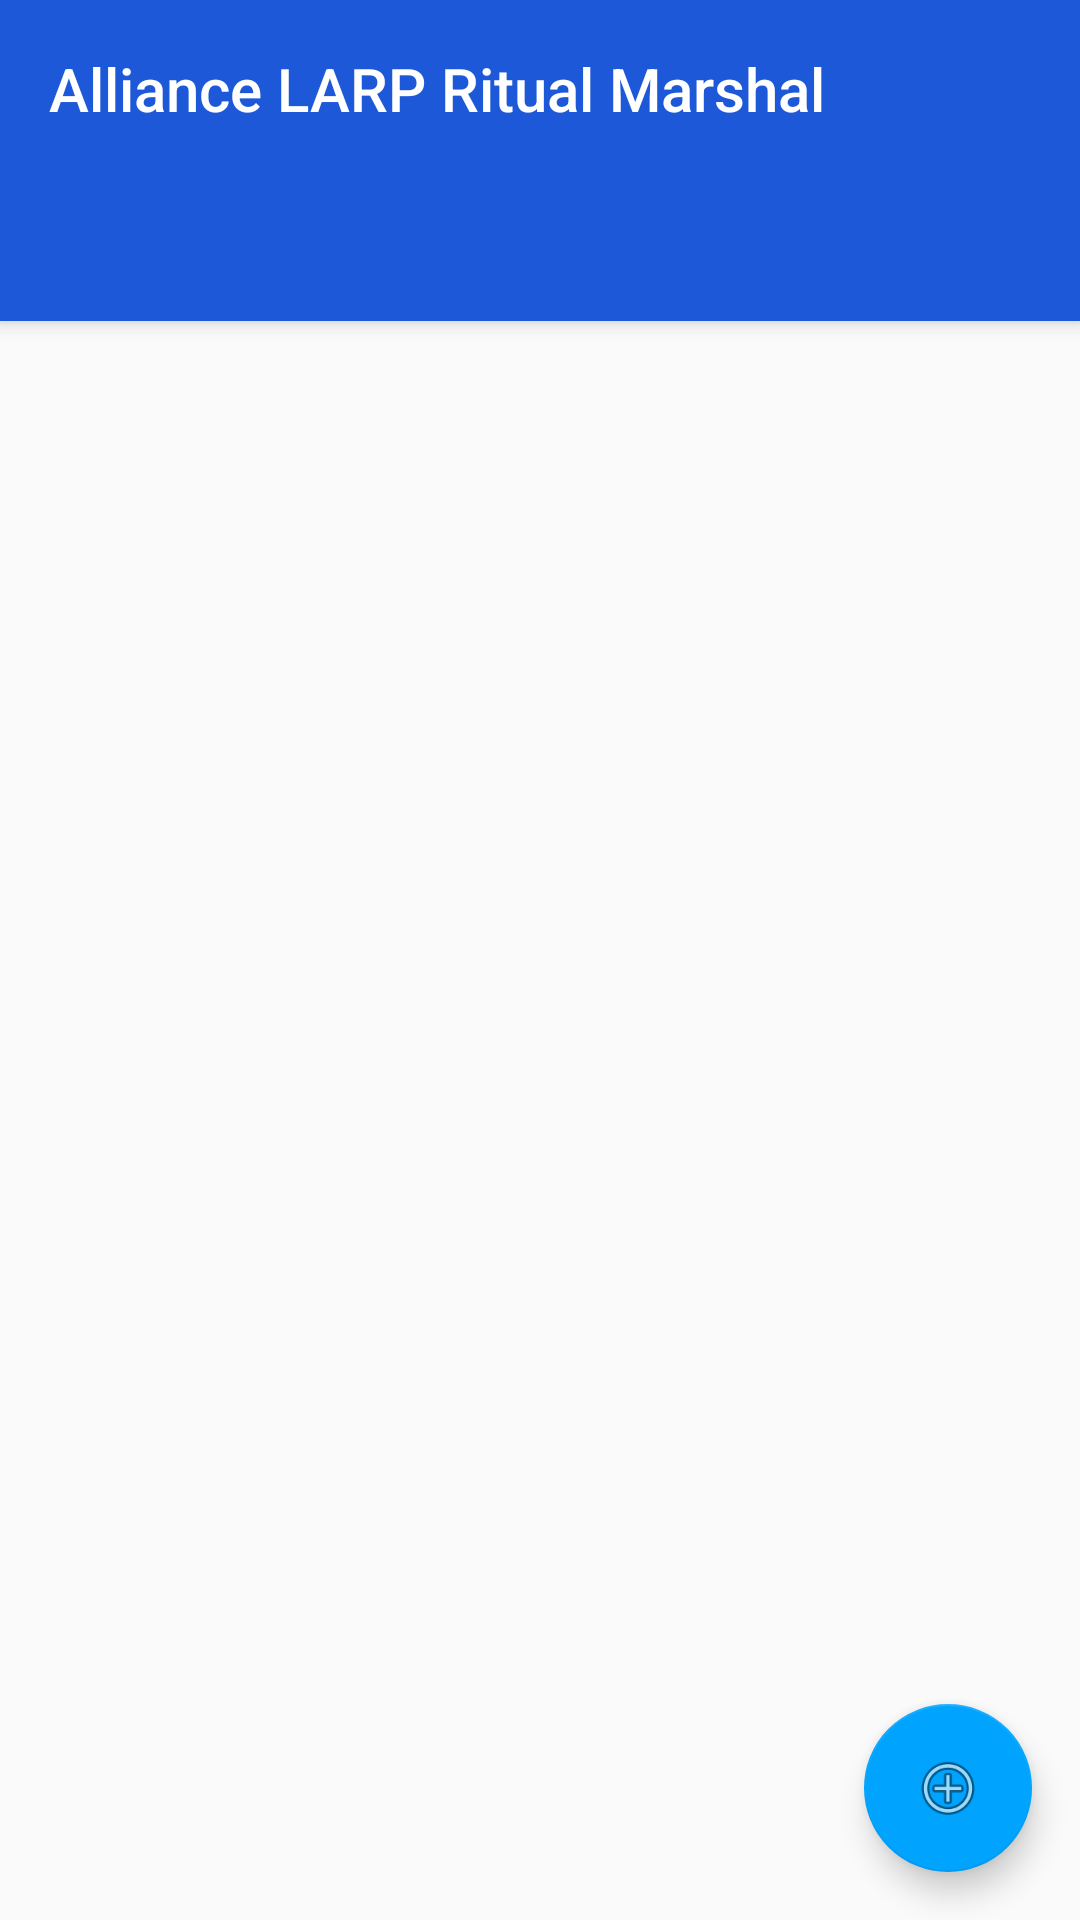

The Android layout XML behind this screen, and the referenced resources:
<!-- AndroidManifest.xml: activity theme AppTheme.NoActionBar -->
<!-- res/layout/activity_main.xml -->
<?xml version="1.0" encoding="utf-8"?>
<androidx.coordinatorlayout.widget.CoordinatorLayout xmlns:android="http://schemas.android.com/apk/res/android"
    xmlns:app="http://schemas.android.com/apk/res-auto"
    xmlns:tools="http://schemas.android.com/tools"
    android:layout_width="match_parent"
    android:layout_height="match_parent"
    tools:context=".MainActivity">

    <com.google.android.material.appbar.AppBarLayout
        android:layout_width="match_parent"
        android:layout_height="wrap_content"
        android:theme="@style/AppTheme.AppBarOverlay">

        <TextView
            android:id="@+id/title"
            android:layout_width="wrap_content"
            android:layout_height="wrap_content"
            android:gravity="center"
            android:minHeight="?actionBarSize"
            android:padding="@dimen/appbar_padding"
            android:text="@string/app_name"
            android:textAppearance="@style/TextAppearance.Widget.AppCompat.Toolbar.Title" />

        <com.google.android.material.tabs.TabLayout
            android:id="@+id/tabs_main"
            android:layout_width="match_parent"
            android:layout_height="wrap_content"
            android:background="?attr/colorPrimary" />

    </com.google.android.material.appbar.AppBarLayout>

    <androidx.viewpager.widget.ViewPager
        android:id="@+id/viewpager_main"
        android:layout_width="match_parent"
        android:layout_height="wrap_content"
        app:layout_constraintTop_toBottomOf="@+id/tabs_main"
        app:layout_behavior="@string/appbar_scrolling_view_behavior" />

    <com.google.android.material.floatingactionbutton.FloatingActionButton
        android:id="@+id/fab"
        android:layout_width="wrap_content"
        android:layout_height="wrap_content"
        android:layout_gravity="bottom|end"
        android:layout_margin="@dimen/fab_margin"
        app:srcCompat="@android:drawable/ic_menu_add"
        app:rippleColor="@color/colorPrimary"/>

</androidx.coordinatorlayout.widget.CoordinatorLayout>
<!-- resources referenced by this layout -->
<resources>
  <color name="colorPrimary">#1C58D8</color>
  <dimen name="appbar_padding">16dp</dimen>
  <dimen name="fab_margin">16dp</dimen>
  <string name="app_name">Alliance LARP Ritual Marshal</string>
  <style name="AppTheme.AppBarOverlay" parent="ThemeOverlay.AppCompat.Dark.ActionBar" />
  <style name="AppTheme.NoActionBar">
          <item name="windowActionBar">false</item>
          <item name="windowNoTitle">true</item>
      </style>
</resources>
